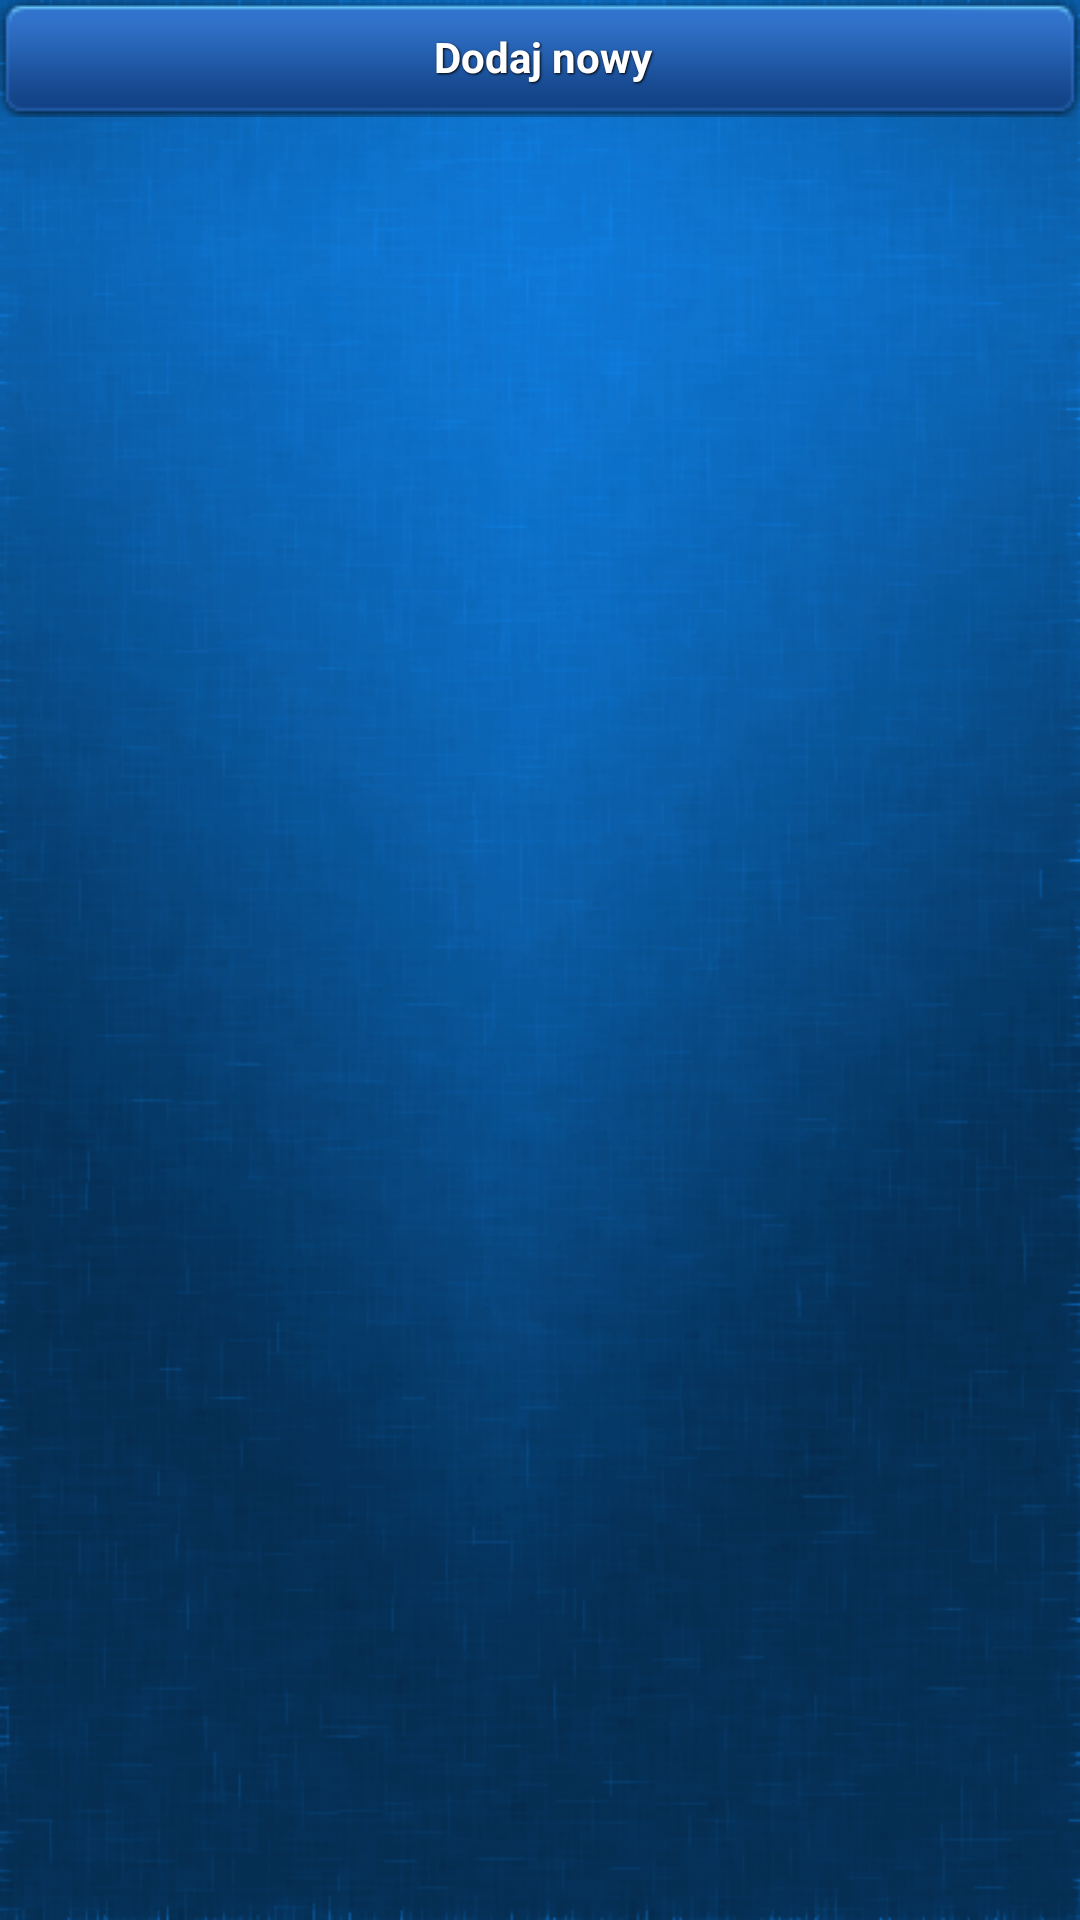

Reconstruct the res/layout file that produces this screen, plus the resources it refers to.
<!-- AndroidManifest.xml: application theme AppTheme -->
<!-- res/layout/activity_attributes.xml -->
<?xml version="1.0" encoding="utf-8"?>
<LinearLayout xmlns:android="http://schemas.android.com/apk/res/android"
    android:layout_width="match_parent"
    android:layout_height="match_parent"
    android:background="@drawable/app_background_dark"
    android:orientation="vertical" >

    <Button
        android:id="@+id/btn_add_new"
        style="@style/Style_TextWithShadow"
        android:layout_width="fill_parent"
        android:layout_height="wrap_content"
        android:background="@color/btn_blue"
        android:text="@string/add_new" />

    <ListView
        android:id="@+id/parameters_listview"
        android:layout_width="match_parent"
        android:layout_height="wrap_content"
        android:cacheColorHint="@android:color/transparent" >

    </ListView>

</LinearLayout>
<!-- resources referenced by this layout -->
<resources>
  <!-- drawable app_background_dark: png bitmap (drawable-hdpi, 186427 bytes) -->
  <string name="add_new">Dodaj nowy</string>
  <style name="Style_TextWithShadow">
          <item name="android:layout_width">fill_parent</item>
          <item name="android:layout_height">wrap_content</item>
          <item name="android:shadowColor">@color/black</item>
          <item name="android:shadowDx">1</item>
          <item name="android:shadowDy">1</item>
          <item name="android:shadowRadius">1.5</item>
          <item name="android:textStyle">bold</item>
          <item name="android:textColor">#FFF</item>
      </style>
  <style name="AppTheme" parent="android:Theme.Black" />
  <color name="black">#000000</color>
</resources>
